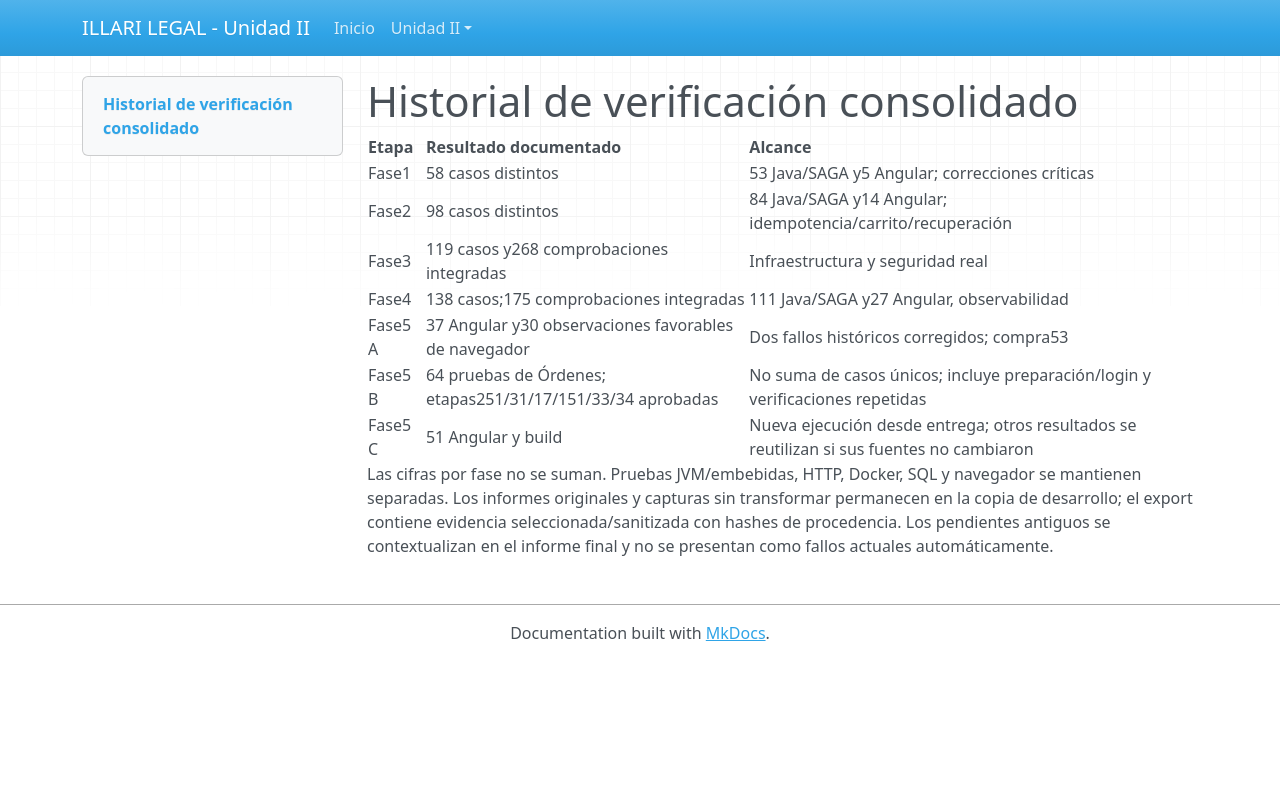

repository: puma13H/ILLARI_LEGAL_U2 · page: HISTORIAL_VERIFICACION/index.html · generator: mkdocs

# Historial de verificación consolidado

| Etapa | Resultado documentado | Alcance |
|---|---|---|
| Fase1 |58 casos distintos |53 Java/SAGA y5 Angular; correcciones críticas |
| Fase2 |98 casos distintos |84 Java/SAGA y14 Angular; idempotencia/carrito/recuperación |
| Fase3 |119 casos y268 comprobaciones integradas | Infraestructura y seguridad real |
| Fase4 |138 casos;175 comprobaciones integradas |111 Java/SAGA y27 Angular, observabilidad |
| Fase5 A |37 Angular y30 observaciones favorables de navegador | Dos fallos históricos corregidos; compra53 |
| Fase5 B |64 pruebas de Órdenes; etapas251/31/17/151/33/34 aprobadas | No suma de casos únicos; incluye preparación/login y verificaciones repetidas |
| Fase5 C |51 Angular y build | Nueva ejecución desde entrega; otros resultados se reutilizan si sus fuentes no cambiaron |

Las cifras por fase no se suman. Pruebas JVM/embebidas, HTTP, Docker, SQL y navegador se mantienen separadas. Los informes originales y capturas sin transformar permanecen en la copia de desarrollo; el export contiene evidencia seleccionada/sanitizada con hashes de procedencia. Los pendientes antiguos se contextualizan en el informe final y no se presentan como fallos actuales automáticamente.
